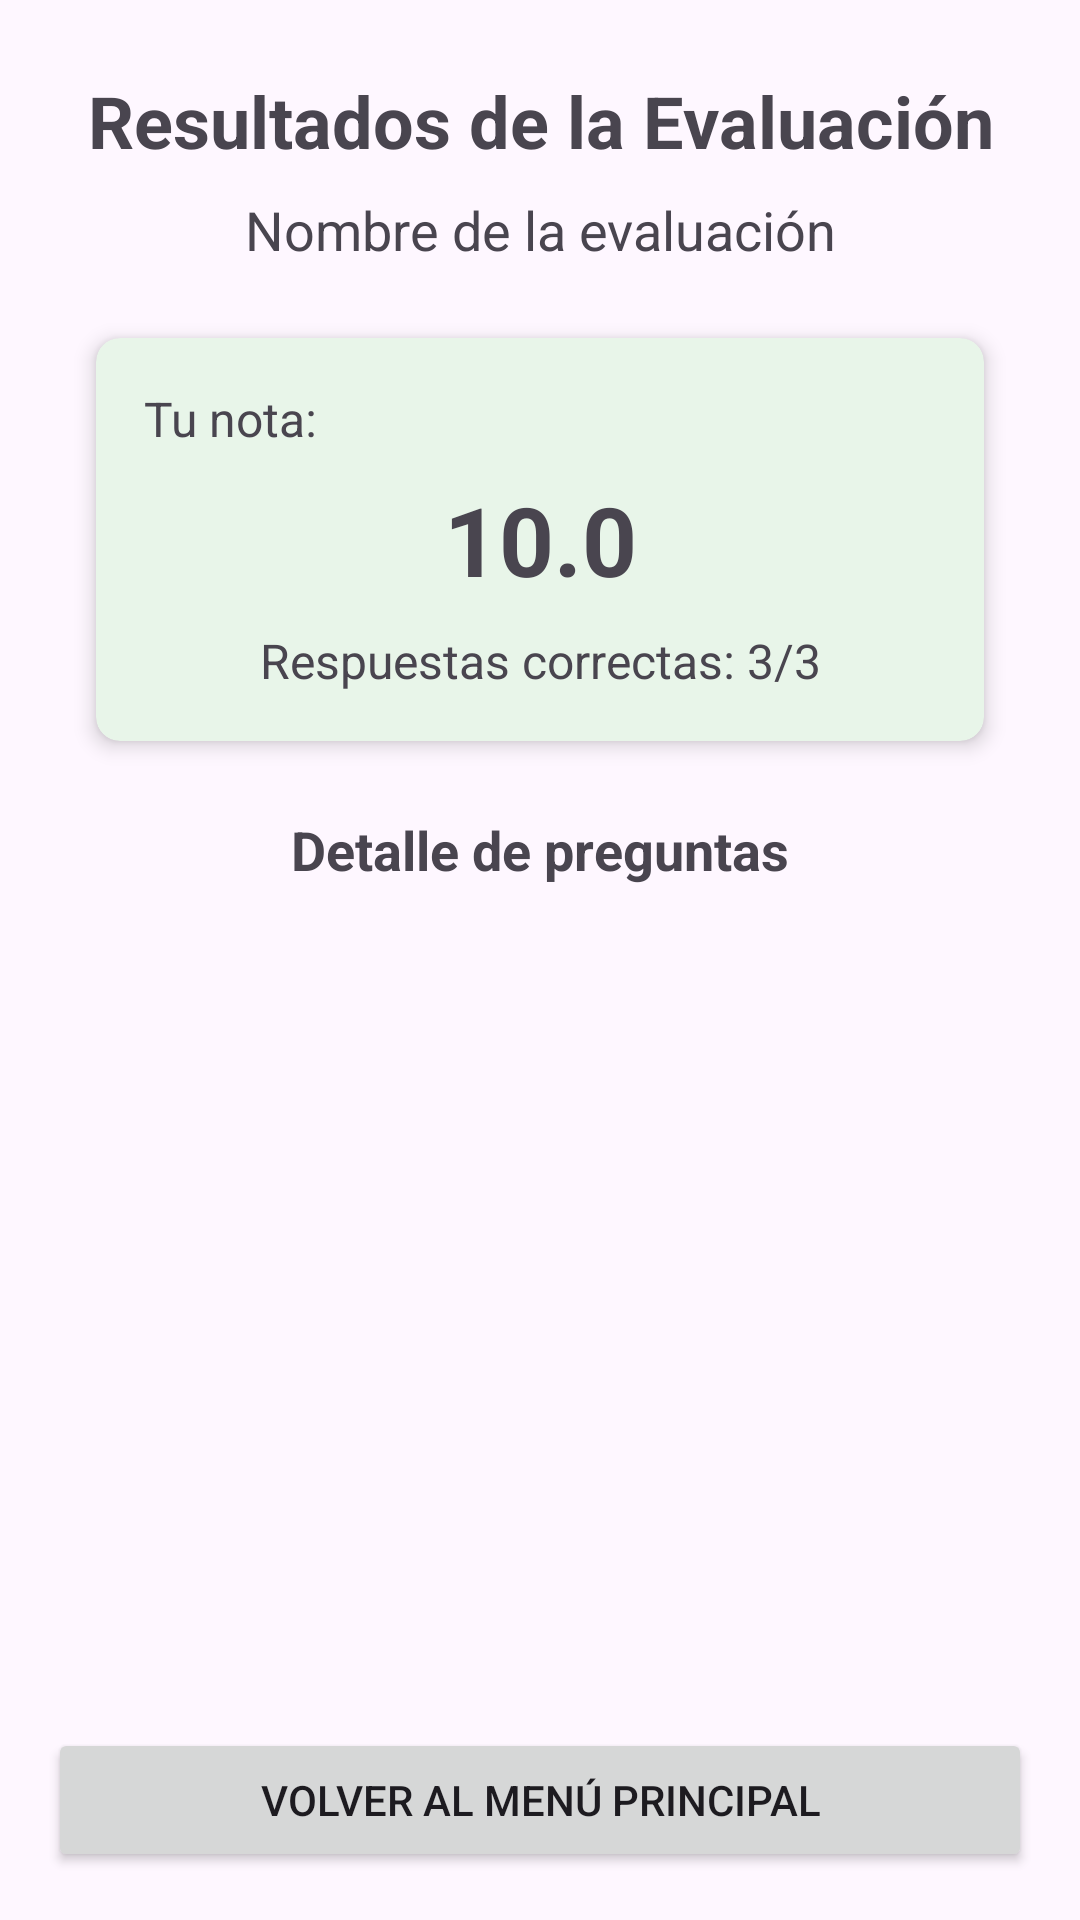

Produce the Android XML layout that renders to this screen, including the resource entries it uses.
<!-- AndroidManifest.xml: application theme Theme.AG221353_MS172008_GG171680 -->
<!-- res/layout/activity_resultado_evaluacion.xml -->
<?xml version="1.0" encoding="utf-8"?>
<androidx.constraintlayout.widget.ConstraintLayout xmlns:android="http://schemas.android.com/apk/res/android"
    xmlns:app="http://schemas.android.com/apk/res-auto"
    xmlns:tools="http://schemas.android.com/tools"
    android:layout_width="match_parent"
    android:layout_height="match_parent"
    tools:context=".ResultadoEvaluacionActivity">

    <TextView
        android:id="@+id/tvTituloResultado"
        android:layout_width="0dp"
        android:layout_height="wrap_content"
        android:layout_marginStart="16dp"
        android:layout_marginTop="24dp"
        android:layout_marginEnd="16dp"
        android:text="Resultados de la Evaluación"
        android:textAlignment="center"
        android:textSize="24sp"
        android:textStyle="bold"
        app:layout_constraintEnd_toEndOf="parent"
        app:layout_constraintStart_toStartOf="parent"
        app:layout_constraintTop_toTopOf="parent" />

    <TextView
        android:id="@+id/tvNombreEvaluacion"
        android:layout_width="wrap_content"
        android:layout_height="wrap_content"
        android:layout_marginTop="8dp"
        android:text="Nombre de la evaluación"
        android:textSize="18sp"
        app:layout_constraintEnd_toEndOf="parent"
        app:layout_constraintStart_toStartOf="parent"
        app:layout_constraintTop_toBottomOf="@+id/tvTituloResultado" />

    <androidx.cardview.widget.CardView
        android:id="@+id/cardNota"
        android:layout_width="0dp"
        android:layout_height="wrap_content"
        android:layout_marginStart="32dp"
        android:layout_marginTop="24dp"
        android:layout_marginEnd="32dp"
        app:cardBackgroundColor="#E8F5E9"
        app:cardCornerRadius="8dp"
        app:cardElevation="4dp"
        app:layout_constraintEnd_toEndOf="parent"
        app:layout_constraintStart_toStartOf="parent"
        app:layout_constraintTop_toBottomOf="@+id/tvNombreEvaluacion">

        <androidx.constraintlayout.widget.ConstraintLayout
            android:layout_width="match_parent"
            android:layout_height="wrap_content"
            android:padding="16dp">

            <TextView
                android:id="@+id/tvNotaLabel"
                android:layout_width="wrap_content"
                android:layout_height="wrap_content"
                android:text="Tu nota:"
                android:textSize="16sp"
                app:layout_constraintStart_toStartOf="parent"
                app:layout_constraintTop_toTopOf="parent" />

            <TextView
                android:id="@+id/tvNotaFinal"
                android:layout_width="wrap_content"
                android:layout_height="wrap_content"
                android:layout_marginTop="8dp"
                android:text="10.0"
                android:textSize="32sp"
                android:textStyle="bold"
                app:layout_constraintEnd_toEndOf="parent"
                app:layout_constraintStart_toStartOf="parent"
                app:layout_constraintTop_toBottomOf="@+id/tvNotaLabel" />

            <TextView
                android:id="@+id/tvRespuestasCorrectas"
                android:layout_width="wrap_content"
                android:layout_height="wrap_content"
                android:layout_marginTop="8dp"
                android:text="Respuestas correctas: 3/3"
                android:textSize="16sp"
                app:layout_constraintEnd_toEndOf="parent"
                app:layout_constraintStart_toStartOf="parent"
                app:layout_constraintTop_toBottomOf="@+id/tvNotaFinal" />

        </androidx.constraintlayout.widget.ConstraintLayout>
    </androidx.cardview.widget.CardView>

    <TextView
        android:id="@+id/tvDetalleTitulo"
        android:layout_width="wrap_content"
        android:layout_height="wrap_content"
        android:layout_marginTop="24dp"
        android:text="Detalle de preguntas"
        android:textSize="18sp"
        android:textStyle="bold"
        app:layout_constraintEnd_toEndOf="parent"
        app:layout_constraintStart_toStartOf="parent"
        app:layout_constraintTop_toBottomOf="@+id/cardNota" />

    <androidx.recyclerview.widget.RecyclerView
        android:id="@+id/rvDetallePreguntas"
        android:layout_width="0dp"
        android:layout_height="0dp"
        android:layout_marginStart="16dp"
        android:layout_marginTop="8dp"
        android:layout_marginEnd="16dp"
        android:layout_marginBottom="16dp"
        app:layout_constraintBottom_toTopOf="@+id/btnVolver"
        app:layout_constraintEnd_toEndOf="parent"
        app:layout_constraintStart_toStartOf="parent"
        app:layout_constraintTop_toBottomOf="@+id/tvDetalleTitulo" />

    <Button
        android:id="@+id/btnVolver"
        android:layout_width="0dp"
        android:layout_height="wrap_content"
        android:layout_marginStart="16dp"
        android:layout_marginEnd="16dp"
        android:layout_marginBottom="16dp"
        android:text="Volver al Menú Principal"
        app:layout_constraintBottom_toBottomOf="parent"
        app:layout_constraintEnd_toEndOf="parent"
        app:layout_constraintStart_toStartOf="parent" />

</androidx.constraintlayout.widget.ConstraintLayout>
<!-- resources referenced by this layout -->
<resources>
  <style name="Theme.AG221353_MS172008_GG171680" parent="Base.Theme.AG221353_MS172008_GG171680" />
  <style name="Base.Theme.AG221353_MS172008_GG171680" parent="Theme.Material3.DayNight.NoActionBar">
          
          
      </style>
</resources>
